Image classification data set "raw_data" (Tahkare/Projet-AIC on GitHub). Class labels (6): chaetognatha, copepoda, euphausiids, fish larvae, limacina, medusae.

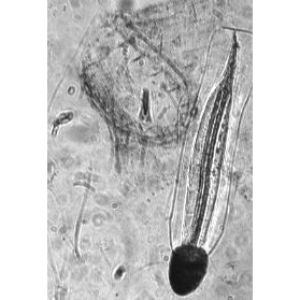
Label: fish larvae

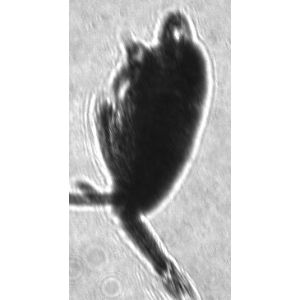
Label: copepoda

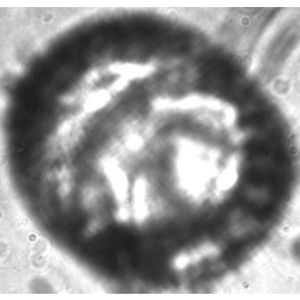
Label: medusae

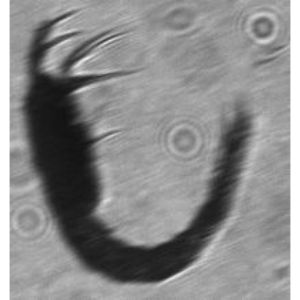
Label: euphausiids

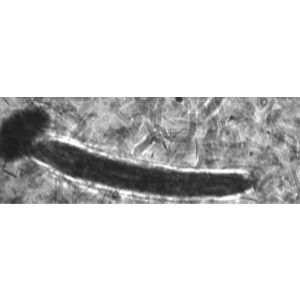
Label: chaetognatha

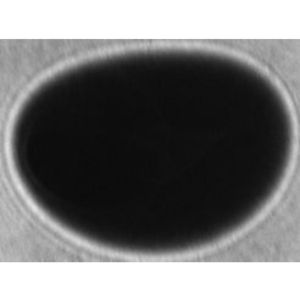
Label: limacina
